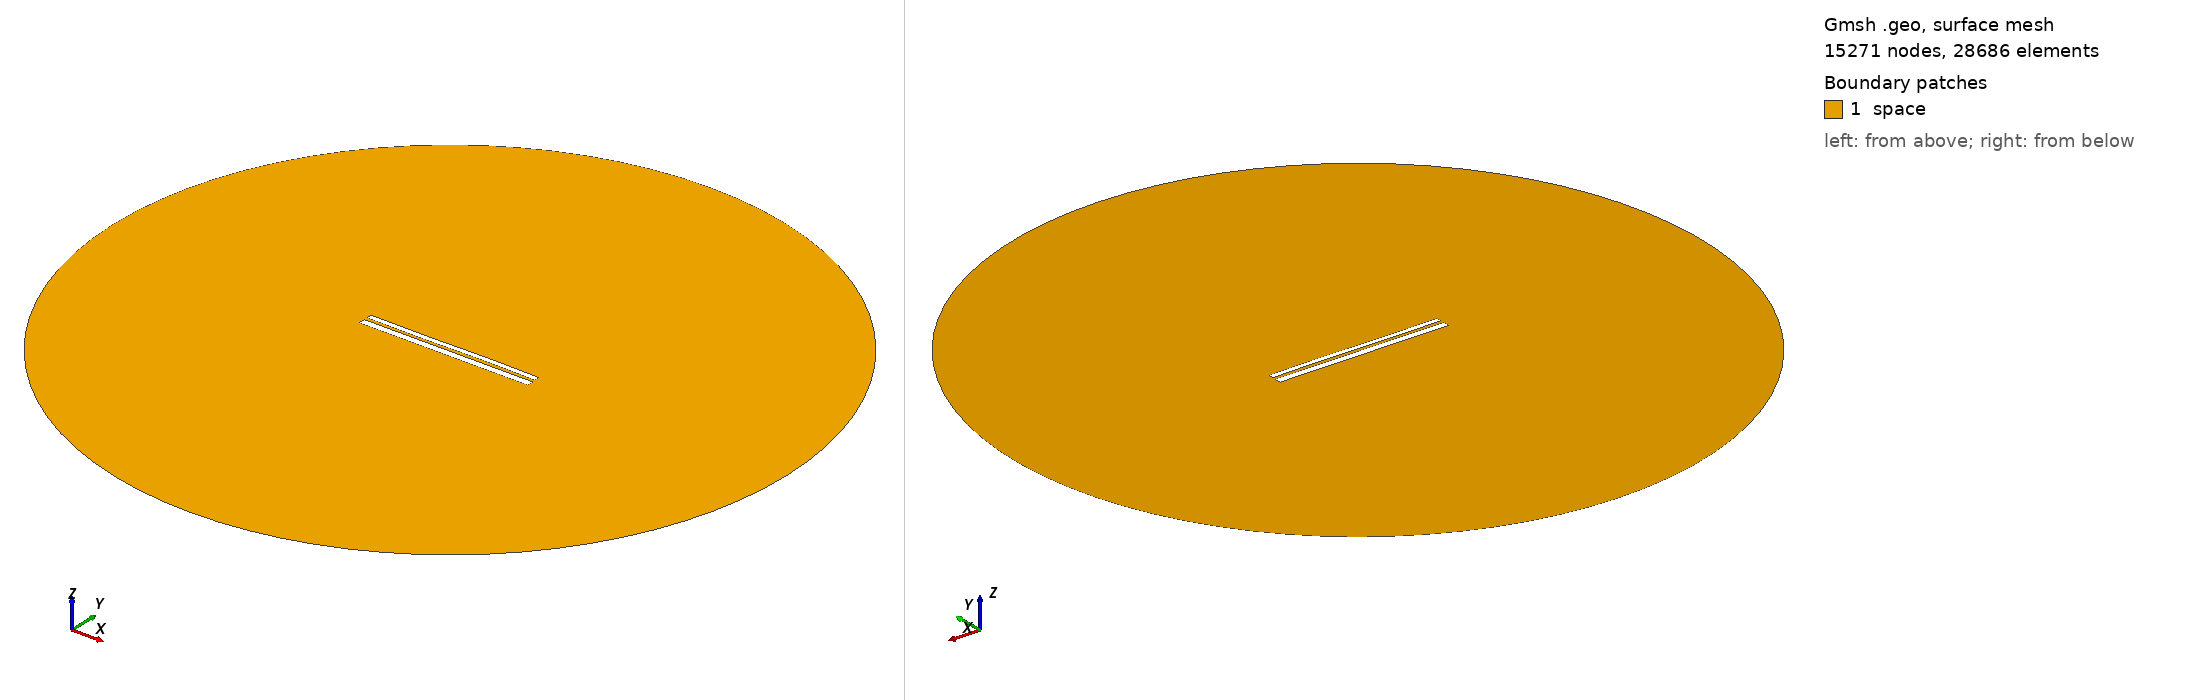

Gmsh geometry script, surface-meshed: 15271 nodes, 28686 surface elements. Boundary patches (legend numbers): 1 space. Left view from above one corner, right view from below the opposite corner. Legend entries are the model's physical surfaces. The drawing asked Gmsh for element sizes between 1% and 20% of the model's largest extent; the script's own settings can give other sizes.

=== 1253.geo (drawn) ===
//---------------------------------------
// Geometry kernel
//---------------------------------------

SetFactory("OpenCASCADE");



//---------------------------------------
// Parameters of the geometry
//---------------------------------------

// Overetch of the upper plate
overetch = 0.375;

// Distance between the plates
distance = 1.5;

// Discretization over the x axis (for the deformation)
nx = 50; 

// Length of the plate
L = 100 - overetch; 

// Number of modes
n = 4; 

// 1st mode coefficient
coeff(1) = 0.0;
beta(1) = 0.596864 * 3.1415926535 / L;

// 2nd mode coefficient
coeff(2) = 0.0;
beta(2) = 1.49418 * 3.1415926535 / L;

// 3rd mode coefficient
coeff(3) = -0.15;
beta(3) = 2.50025 * 3.1415926535 / L;

// 4th mode coefficient
coeff(4) = 0.0;
beta(4) = 3.49999 * 3.1415926535 / L;



//---------------------------------------
// Upper plate (deformed rectangle)
//---------------------------------------

// Coordiantes of the upper plate
xmin = -50;
xmax = 50 - overetch;

// Height of the upper plate
yheight = 4 - 2 * overetch;

// Indexes of the points
UpperID[] = {};
LowerID[] = {};
LeftID[] = {};
RightID[] = {};

// Point index
p = 1;

// Horizontal edges
For i In {1:nx}
    x = xmin + (i-1)*(xmax - xmin)/(nx-1);

    y_bottom = distance / 2 + overetch;
    For j In {1:n}
        C = (Cosh(beta(j)*L) + Cos(beta(j)*L)) / (Sinh(beta(j)*L) + Sin(beta(j)*L));
        y_bottom  = y_bottom + coeff(j) * (Cosh(beta(j)*(x+50)) - Cos(beta(j)*(x+50)) - C * (Sinh(beta(j)*(x+50)) - Sin(beta(j)*(x+50))));
    EndFor

    y_top = y_bottom + yheight;

    Point(p) = {x, y_top, 0, 1.0};
    UpperID[i] = p;
    p = p + 1;

    Point(p) = {x, y_bottom, 0, 1.0};
    LowerID[i] = p;
    p = p + 1;
EndFor

// Create point lists
UpperPts[] = {}; LowerPts[] = {};
For i In {1:nx}
  UpperPts[] += {UpperID[i]};
  LowerPts[] += {LowerID[i]};
EndFor

// Build splines
Spline(1) = {UpperPts[]};
Spline(2) = {LowerPts[]};
Line(3) = {LowerPts[nx-1], UpperPts[nx-1]};
Line(4) = {LowerPts[0], UpperPts[0]};

// Build the plane surface
Curve Loop(1) = {2, 3, -1, -4};
Plane Surface(1) = {1};



//---------------------------------------
// Lower plate (rectangle)
//---------------------------------------

// Vertices
Point(1001) = {-50, -1, 0, 1.0};
Point(1002) = { 50, -1, 0, 1.0};
Point(1003) = { 50,  -5, 0, 1.0};
Point(1004) = {-50,  -5, 0, 1.0};

// Edges
Line(5) = {1001, 1002};
Line(6) = {1002, 1003};
Line(7) = {1003, 1004};
Line(8) = {1004, 1001};

// Plane surface
Line Loop(2) = {5, 6, 7, 8};
Plane Surface(2) = {2}; 



//---------------------------------------
// Outer (fictious) boundary
//---------------------------------------

// Points
Point(1005) = {0, 0, 0};       // Center
Point(1006) = {200, 0, 0};     // Start point
Point(1007) = {0, 200, 0};     // 90 degrees
Point(1008) = {-200, 0, 0};    // 180 degrees
Point(1009) = {0, -200, 0};    // 270 degrees

// Circle arcs (each needs start, center, end)
Circle(9) = {1006, 1005, 1007};
Circle(10) = {1007, 1005, 1008};
Circle(11) = {1008, 1005, 1009};
Circle(12) = {1009, 1005, 1006};

// Plane surface for the entire domain
Curve Loop(3) = {9, 10, 11, 12};
Surface(3) = {3};

// Subtract the plates from the whole domain to obtain the actual domain where we want to solve the equations
BooleanDifference{ Surface{3}; Delete; }{ Surface{1}; Surface{2}; Delete; }




//---------------------------------------
// Transfinite Lines/Curves
//---------------------------------------

// Set the number of points on the boundaries
r = 12;
d = 0.15;

// Plates
Transfinite Curve {1} = 50*r/4 Using Progression 1;
Transfinite Line {2} = 50*r Using Progression 1;
Transfinite Curve {3, 4} = 2*r Using Progression 1+d;
Transfinite Line {5} = 50*r Using Progression 1;
Transfinite Line {7} = 50*r/4 Using Progression 1;
Transfinite Line {6} = 2*r Using Progression 1+d;
Transfinite Line {8} = 2*r Using Progression 1-d;

// Outer boundary
Transfinite Line {9, 10, 11, 12} = 20 Using Progression 1;



//---------------------------------------
// Physical groups
//---------------------------------------                

// Physical curves (boundaries)
Physical Line("force_segment", 10) = {2};
Physical Line("upper_plate", 11) = {1, 3, 4};
Physical Line("lower_plate", 12) = {5, 6, 7, 8};
Physical Line("boundary", 20) = {9, 10, 11, 12};

// Physical Surfaces
Physical Surface("space", 30) = {3};



//---------------------------------------
// 6. Generate the Mesh
//---------------------------------------

// 2D mesh generation
Mesh 2;
